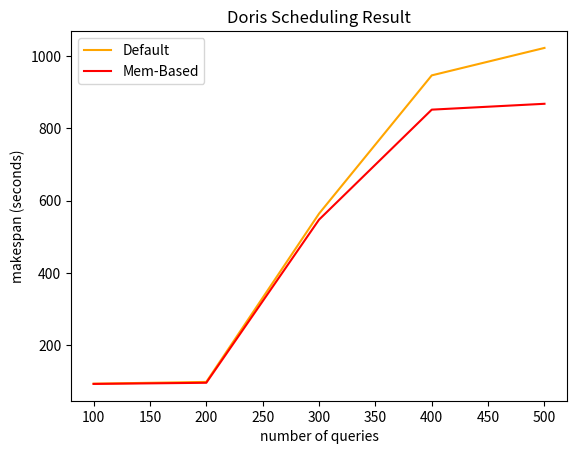

Reproduce this figure in Python.
import matplotlib.pyplot as plt
import numpy as np

x = [100,200,300,400,500]  # Generates 100 values from 0 to 10
y1 = [94.28, 99.17, 563.97, 946, 1021.83]               # First curve: sine function
y2 = [93.61, 96.76, 547.38, 851.32, 867.51]             # Second curve: cosine function

plt.plot(x, y1, label='Default', color='orange', linestyle='-')  # Plot first curve
plt.plot(x, y2, label='Mem-Based', color='red', linestyle='-')  # Plot second curve

plt.xlabel('number of queries')
plt.ylabel('makespan (seconds)')
plt.title('Doris Scheduling Result')
plt.legend()
plt.savefig('doris_scheduling_result.png')